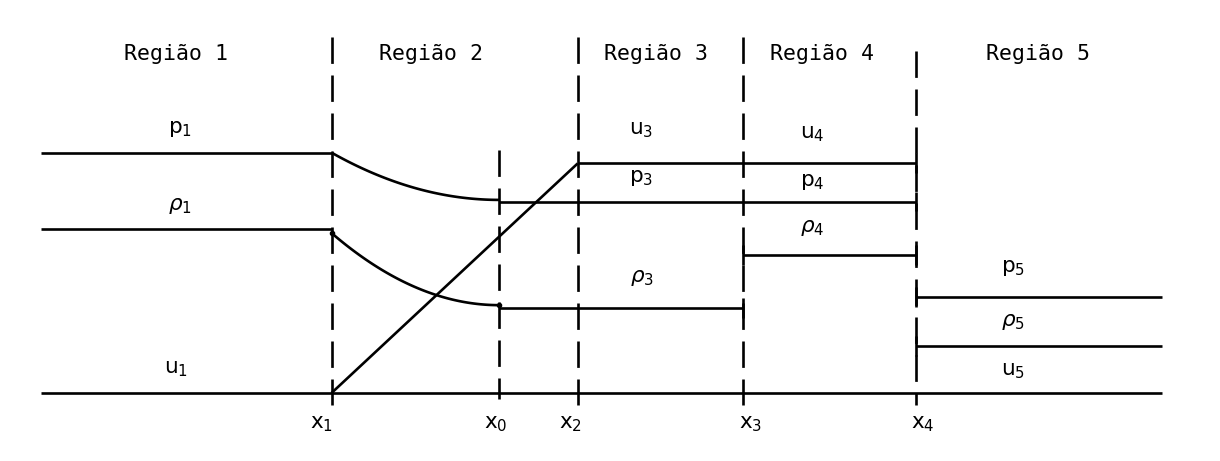

Recreate this plot in Python. (Note: this script raises an exception after producing the figure.)
"""Redraws the wave pattern sketch of the Sod shock tube (Sod, 1978) in high resolution.

The layout follows the reference scan thesis/fig/sod-shock-tube-evolution-original.png, with
coordinates expressed in the pixels of that scan.

Usage: python sod-shock-tube-evolution.py
Writes sod-shock-tube-evolution.png next to this script.
"""
from pathlib import Path

import numpy as np
import matplotlib.pyplot as plt

WIDTH, HEIGHT = 1448, 533
X1, X0, X2, X3, X4 = 388, 590, 685, 885, 1093
X_LEFT, X_RIGHT = 38, 1390
LW = 1.9
FONT = 15.5
DASHES = (10, 4.4)

plt.rcParams['mathtext.fontset'] = 'dejavusans'


def fan(y_start, y_end):
    """Smooth transition across the rarefaction fan, flat at its tail."""
    x = np.linspace(X1, X0, 100)
    s = (x - X1) / (X0 - X1)
    return x, y_start + (y_end - y_start) * (1 - (1 - s) ** 2)


def main():
    fig = plt.figure(figsize=(12, 12 * HEIGHT / WIDTH))
    ax = fig.add_axes([0, 0, 1, 1])
    ax.set_xlim(0, WIDTH)
    ax.set_ylim(HEIGHT, 0)
    ax.axis('off')

    line = dict(color='black', lw=LW, solid_capstyle='butt', solid_joinstyle='round', zorder=2)

    # Region boundaries
    for x, top, bottom in ((X1, 33, 478), (X0, 170, 470), (X2, 33, 478), (X3, 33, 478), (X4, 50, 478)):
        ax.plot([x, x], [top, bottom], color='black', lw=LW, dashes=DASHES, zorder=1)

    def level(y, x_start, x_end, ticks=()):
        ax.plot([x_start, x_end], [y, y], **line)
        for x in ticks:
            ax.plot([x, x], [y - 12, y + 12], **line)

    # Pressure
    level(173, X_LEFT, X1)
    ax.plot(*fan(173, 230), **line)
    level(232, X0, X4, ticks=(X4,))
    level(347, X4, X_RIGHT, ticks=(X4,))

    # Density
    level(265, X_LEFT, X1)
    ax.plot(*fan(270, 357), **line)
    level(360, X0, X3, ticks=(X3,))
    level(297, X3, X4, ticks=(X3, X4))
    level(406, X4, X_RIGHT, ticks=(X4,))
    ax.plot([X1, X0], [270, 357], ls='none', marker='o', ms=3, color='black', zorder=3)

    # Velocity
    level(463, X_LEFT, X_RIGHT)
    ax.plot([X1, X2], [463, 186], **line)
    level(186, X2, X4, ticks=(X4,))

    text = dict(fontsize=FONT, ha='center', va='center', family='monospace')
    for x, label in ((200, 'Região 1'), (508, 'Região 2'), (780, 'Região 3'), (980, 'Região 4'),
                     (1240, 'Região 5')):
        ax.text(x, 53, label, **text)

    labels = (
        (205, 143, r'p_1'), (205, 237, r'\rho_1'), (200, 433, r'u_1'),
        (762, 145, r'u_3'), (762, 203, r'p_3'), (762, 323, r'\rho_3'),
        (968, 150, r'u_4'), (968, 208, r'p_4'), (968, 263, r'\rho_4'),
        (1210, 311, r'p_5'), (1210, 376, r'\rho_5'), (1210, 436, r'u_5'),
        (376, 500, r'x_1'), (586, 499, r'x_0'), (676, 500, r'x_2'), (894, 500, r'x_3'), (1101, 500, r'x_4'),
    )
    for x, y, label in labels:
        ax.text(x, y, '$\\mathrm{' + label + '}$' if '\\rho' not in label else f'${label}$', **text)

    out = Path(__file__).with_name('sod-shock-tube-evolution.png')
    fig.savefig(out, dpi=300, facecolor='white')
    print(f'Figure saved to {out}')


if __name__ == '__main__':
    main()
